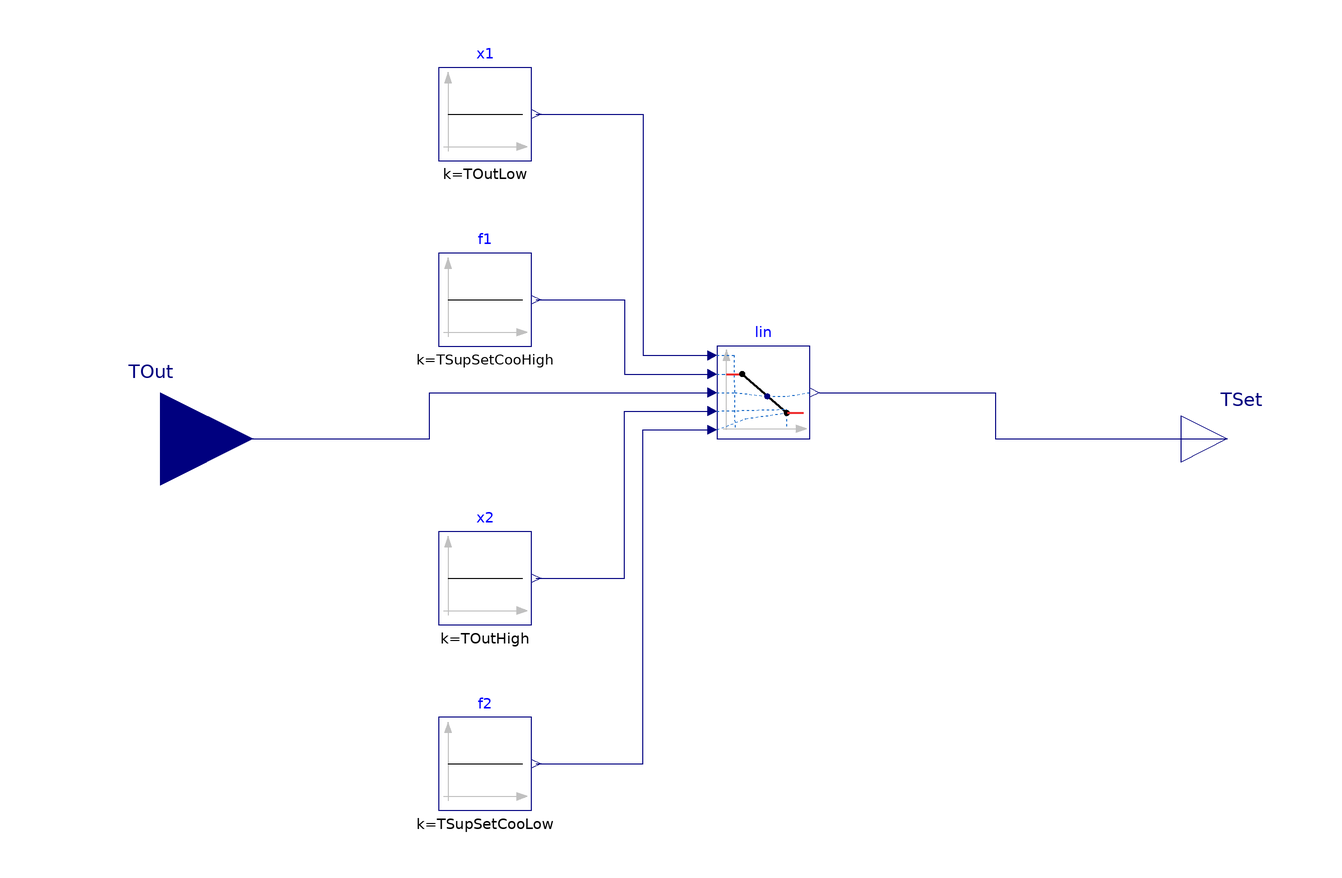

This picture is the connection diagram that the Modelica source below describes through its graphical annotations.

block SupAirTemp "Supply air temperature setpoint"
  extends Modelica.Blocks.Icons.Block;
  parameter Modelica.Units.SI.Temperature TOutLow
    "Outdoor temperature at the low bound";
  parameter Modelica.Units.SI.Temperature TOutHigh
    "Outdoor temperature at the high bound";
  parameter Modelica.Units.SI.Temperature TSupSetCooLow
    "Cooling supply air temperature at the low bound";
  parameter Modelica.Units.SI.Temperature TSupSetCooHigh
    "Cooling supply air temperature at the high bound";
  Modelica.Blocks.Sources.Constant x1(k=TOutLow)
    annotation (Placement(transformation(extent={{-60,60},{-40,80}})));
  Modelica.Blocks.Sources.Constant f1(k=TSupSetCooHigh)
    annotation (Placement(transformation(extent={{-60,20},{-40,40}})));
  Modelica.Blocks.Sources.Constant x2(k=TOutHigh)
    annotation (Placement(transformation(extent={{-60,-40},{-40,-20}})));
  Modelica.Blocks.Sources.Constant f2(k=TSupSetCooLow)
    annotation (Placement(transformation(extent={{-60,-80},{-40,-60}})));
  Buildings.Controls.OBC.CDL.Reals.Line lin
    annotation (Placement(transformation(extent={{0,0},{20,20}})));
  Modelica.Blocks.Interfaces.RealInput TOut(unit="K", displayUnit="degC")
                        "Outdoor air dry bulb temperature"
    annotation (Placement(transformation(extent={{-140,-20},{-100,20}}),
        iconTransformation(extent={{-120,0},{-100,20}})));
  Modelica.Blocks.Interfaces.RealOutput TSet(unit="K", displayUnit="degC")
                        "Temperature set point"
    annotation (Placement(transformation(extent={{100,-10},{120,10}})));
equation
  connect(x1.y, lin.x1) annotation (Line(points={{-39,70},{-16,70},{-16,18},
          {-2,18}},
                color={0,0,127}));
  connect(f1.y, lin.f1) annotation (Line(points={{-39,30},{-20,30},{-20,14},
          {-2,14}},
                color={0,0,127}));
  connect(x2.y, lin.x2) annotation (Line(points={{-39,-30},{-20,-30},{-20,6},
          {-2,6}},
        color={0,0,127}));
  connect(f2.y, lin.f2) annotation (Line(points={{-39,-70},{-16,-70},{-16,2},
          {-2,2}},
               color={0,0,127}));
  connect(TOut, lin.u) annotation (Line(points={{-120,0},{-62,0},{-62,10},{-2,10}},
                   color={0,0,127}));
  connect(lin.y, TSet) annotation (Line(points={{22,10},{60,10},{60,0},{110,0}},
               color={0,0,127}));
  annotation (Icon(coordinateSystem(preserveAspectRatio=false)), Diagram(
        coordinateSystem(preserveAspectRatio=false)));
end SupAirTemp;